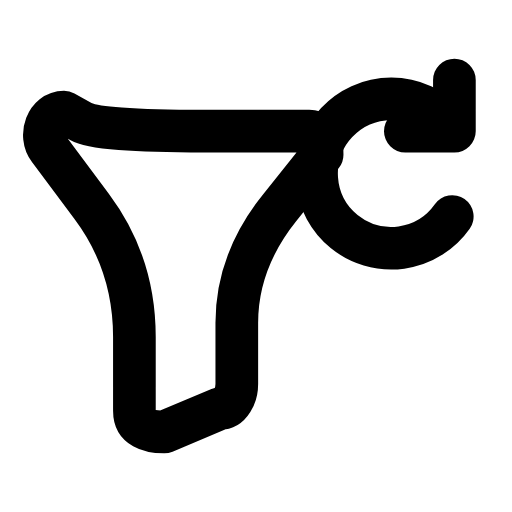
t = 0.00 s
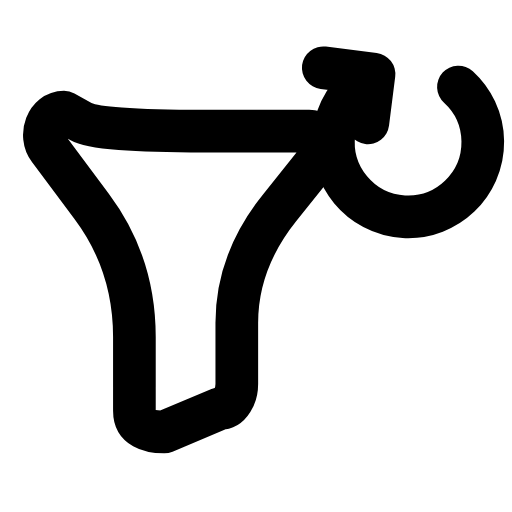
t = 0.25 s
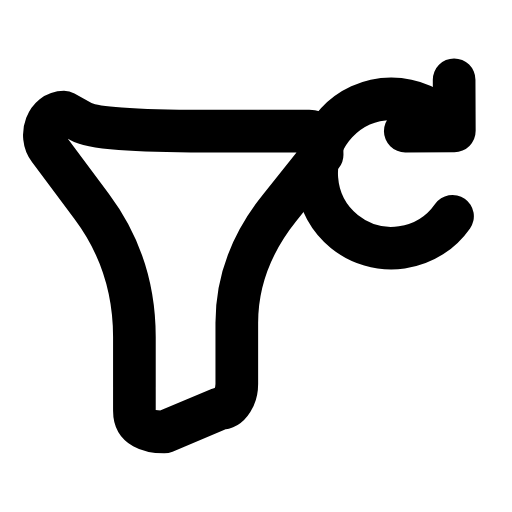
t = 0.50 s
t = 0.73 s: frame unchanged from t = 0.00 s, image omitted
t = 0.99 s: frame unchanged from t = 0.00 s, image omitted
t = 1.25 s: frame unchanged from t = 0.00 s, image omitted

The animated SVG that drew these frames (rendered in a browser with its animation timeline set to each time). Animation: 1 SMIL element (animateTransform=1); one cycle of 1.50 s, repeats indefinitely.

<svg xmlns="http://www.w3.org/2000/svg" width="24" height="24" viewBox="0 0 24 24" fill="none"><g transform="translate(0 0.75)"><path stroke="currentColor" stroke-width="2" stroke-linecap="round" stroke-linejoin="round" fill="none" d="M14.5 5.4C15.1 5.4 15.1 6 15.1 6.5L13.1 9Q11.1 11.5 11.1 14.38L11.1 17.25C11.1 17.8 10.8 18.4 10.3 18.4L7.7 19.5C7 19.5 6.3 19.3 6.3 18.5L6.3 15.05Q6.3 11.6 4.3 8.93L2.3 6.25C1.8 5.6 2.2 4.5 3 4.5L3.8 4.95Q4.6 5.4 9.55 5.4L14.5 5.4Z"></path><g><animateTransform attributeName="transform" type="rotate" values="0 17.9 6.2;0 17.9 6.2;-100 17.9 6.2;0 17.9 6.2;0 17.9 6.2;0 17.9 6.2;0 17.9 6.2;-100 17.9 6.2;0 17.9 6.2;0 17.9 6.2;0 17.9 6.2" keyTimes="0;0.135;0.2475;0.36;0.45;0.6;0.66;0.735;0.81;0.9;1" dur="1.5s" repeatCount="indefinite" calcMode="spline" keySplines="0.16 1 0.3 1;0.16 1 0.3 1;0.16 1 0.3 1;0.16 1 0.3 1;0.16 1 0.3 1;0.16 1 0.3 1;0.16 1 0.3 1;0.16 1 0.3 1;0.16 1 0.3 1;0.16 1 0.3 1"/><path stroke="currentColor" stroke-width="2" stroke-linecap="round" stroke-linejoin="round" fill="none" d="M20.9 5A3.5 3.5 0 1 0 21.2 9.4"></path><path stroke="currentColor" stroke-width="2" stroke-linecap="round" stroke-linejoin="round" fill="none" d="M21.3 3L21.3 5.4L19 5.4"></path></g></g></svg>
